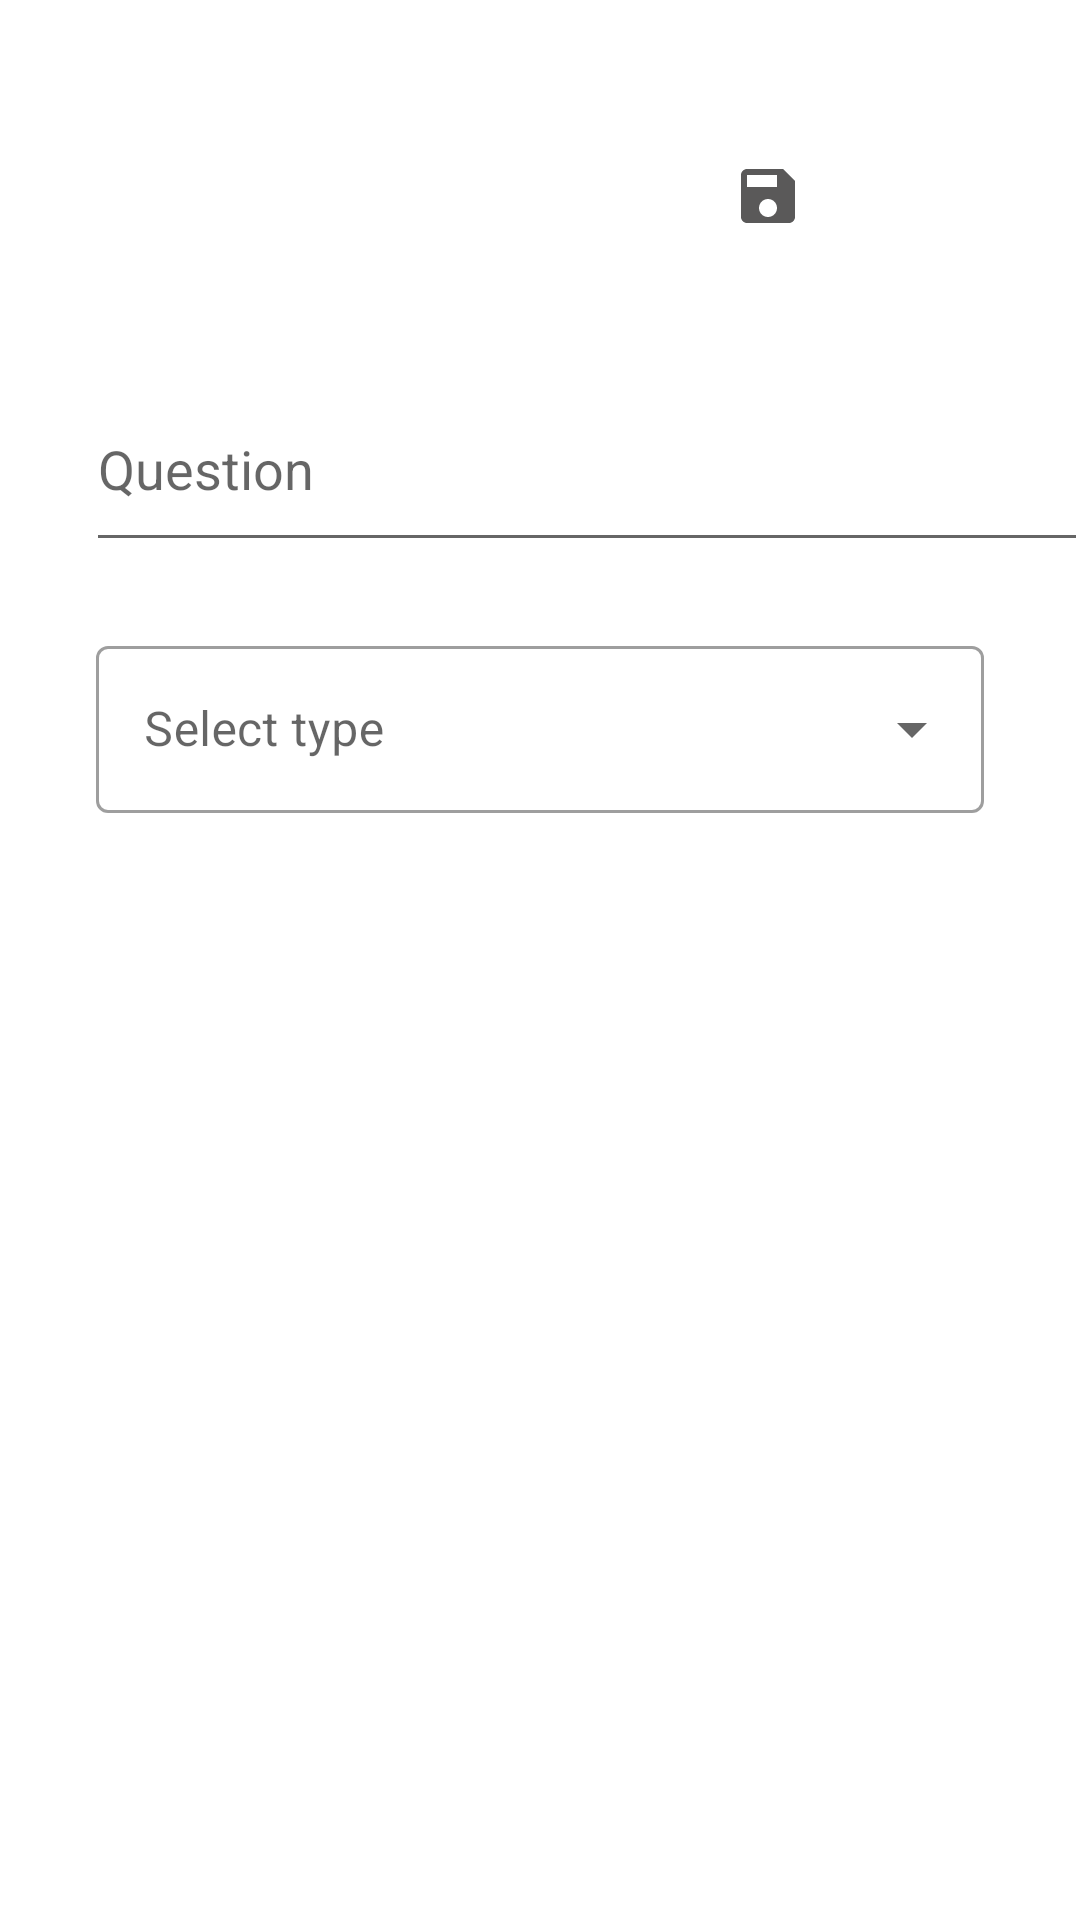

This screen was rendered from an Android layout file. Write that file and the resources it references.
<!-- AndroidManifest.xml: application theme Theme.Notes -->
<!-- res/layout/fragment_radiobtn_quiz.xml -->
<?xml version="1.0" encoding="utf-8"?>
<androidx.constraintlayout.widget.ConstraintLayout xmlns:android="http://schemas.android.com/apk/res/android"
    xmlns:app="http://schemas.android.com/apk/res-auto"
    xmlns:tools="http://schemas.android.com/tools"
    android:layout_width="match_parent"
    android:layout_height="match_parent"
    tools:context = ".RadiobtnQuiz">

    <ImageButton
        android:id="@+id/saveWrittenAns"
        android:layout_width="53dp"
        android:layout_height="50dp"
        android:layout_marginVertical="32sp"
        android:layout_marginBottom="22dp"
        android:background="?attr/selectableItemBackgroundBorderless"
        android:contentDescription="@string/addAns"
        android:src="@drawable/ic_baseline_save_24"
        app:layout_constraintBottom_toTopOf="@+id/question"
        app:layout_constraintEnd_toEndOf="parent"
        app:layout_constraintHorizontal_bias="0.747"
        app:layout_constraintStart_toStartOf="parent"
        app:layout_constraintTop_toTopOf="parent"
        app:layout_constraintVertical_bias="1.0" />

    <EditText
        android:id="@+id/question"
        android:layout_width="334dp"
        android:layout_height="65dp"
        android:layout_marginVertical="90dp"
        android:layout_marginStart="32dp"
        android:layout_marginEnd="32dp"
        android:layout_marginHorizontal="60dp"
        android:maxLines="2"
        android:hint="Question"
        app:layout_constraintBottom_toBottomOf="parent"
        app:layout_constraintEnd_toEndOf="parent"
        app:layout_constraintHorizontal_bias="0.09"
        app:layout_constraintStart_toStartOf="parent"
        app:layout_constraintTop_toTopOf="parent"
        app:layout_constraintVertical_bias="0.082" />


    <com.google.android.material.textfield.TextInputLayout

        android:id="@+id/textInputLayout"
        style="@style/Widget.MaterialComponents.TextInputLayout.OutlinedBox.ExposedDropdownMenu"
        android:layout_width="match_parent"
        android:layout_height="wrap_content"
        android:layout_marginStart="32dp"
        android:layout_marginTop="210dp"
        android:layout_marginEnd="32dp"
        android:hint="@string/select"
        app:layout_constraintEnd_toEndOf="parent"
        app:layout_constraintHorizontal_bias="0.0"
        app:layout_constraintStart_toStartOf="parent"
        app:layout_constraintTop_toTopOf="parent">

        <AutoCompleteTextView
            android:id="@+id/auto_complete_txt"
            android:layout_width="match_parent"
            android:layout_height="match_parent"
            android:layout_weight="1"
            android:inputType="none" />
    </com.google.android.material.textfield.TextInputLayout>

    <RelativeLayout
        android:id="@+id/ansType"
        android:layout_width="0dp"
        android:layout_height="0dp"
        android:layout_marginTop="40dp"
        android:layout_marginBottom="69dp"
        app:layout_constraintBottom_toBottomOf="parent"
        app:layout_constraintEnd_toEndOf="parent"
        app:layout_constraintStart_toStartOf="parent"
        app:layout_constraintTop_toBottomOf="@+id/textInputLayout" />


</androidx.constraintlayout.widget.ConstraintLayout>
<!-- resources referenced by this layout -->
<resources>
  <!-- drawable ic_baseline_save_24 (drawable) -->
  <vector android:height="24dp" android:tint="#5A5959"
      android:viewportHeight="24" android:viewportWidth="24"
      android:width="24dp" xmlns:android="http://schemas.android.com/apk/res/android">
      <path android:fillColor="@android:color/white" android:pathData="M17,3L5,3c-1.11,0 -2,0.9 -2,2v14c0,1.1 0.89,2 2,2h14c1.1,0 2,-0.9 2,-2L21,7l-4,-4zM12,19c-1.66,0 -3,-1.34 -3,-3s1.34,-3 3,-3 3,1.34 3,3 -1.34,3 -3,3zM15,9L5,9L5,5h10v4z"/>
  </vector>
  <string name="addAns">addAns</string>
  <string name="select">Select type</string>
  <style name="Theme.Notes" parent="Theme.MaterialComponents.DayNight">
          
          <item name="colorPrimary">@color/orange</item>
          <item name="colorPrimaryVariant">@color/brown</item>
          <item name="colorOnPrimary">@color/white</item>
          
          <item name="colorSecondary">@color/yellow</item>
          <item name="colorSecondaryVariant">@color/green</item>
          <item name="colorOnSecondary">@color/black</item>
          
          <item name="android:statusBarColor" tools:targetApi="l">?attr/colorPrimaryVariant</item>
          
      </style>
  <color name="orange">#E26D5C</color>
  <color name="brown">#723D46</color>
  <color name="white">#FFFFFFFF</color>
  <color name="yellow">#FFE1A8</color>
  <color name="green">#C9CBA3</color>
  <color name="black">#FF000000</color>
</resources>
